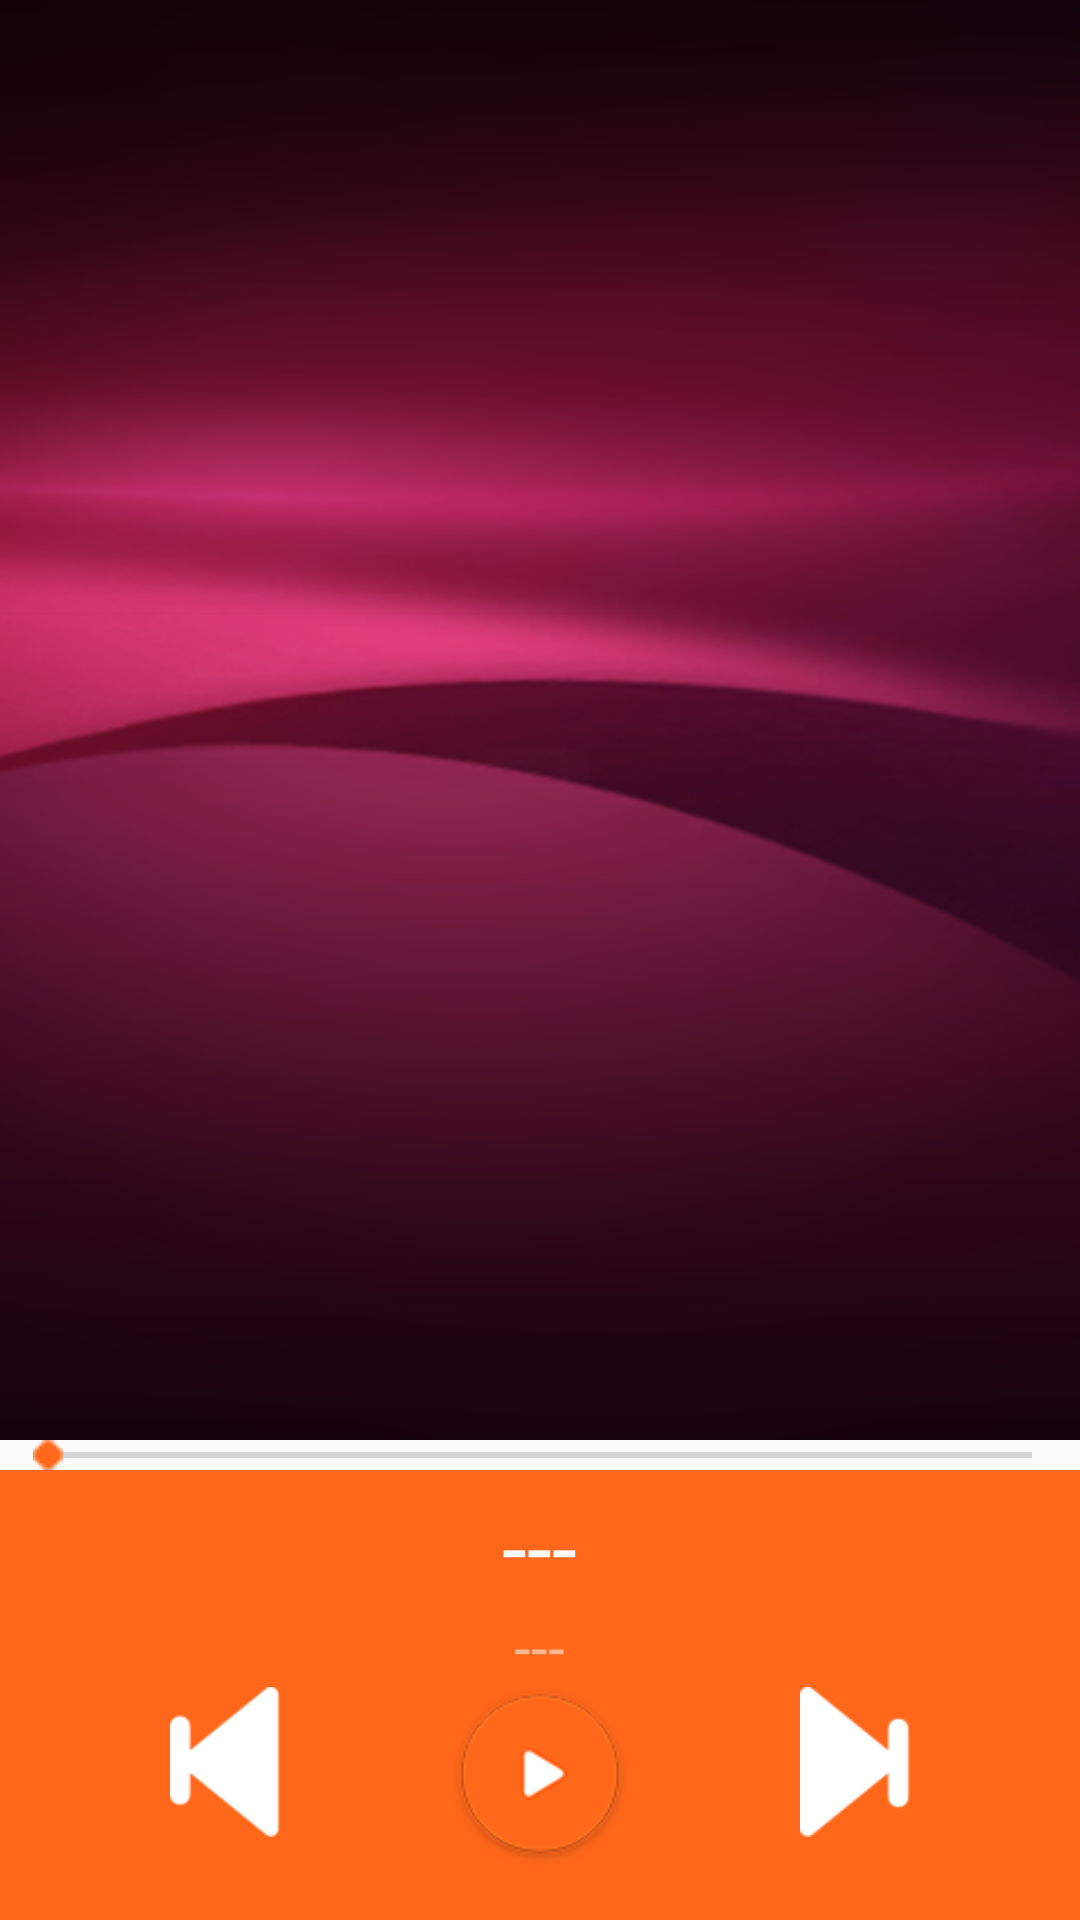

Android layout source for this screen:
<!-- AndroidManifest.xml: application theme AppTheme -->
<!-- res/layout/activity_player.xml -->
<?xml version="1.0" encoding="utf-8"?>

<LinearLayout xmlns:android="http://schemas.android.com/apk/res/android"
    android:orientation="vertical"
    android:layout_width="fill_parent"
    android:layout_height="fill_parent">

    <RelativeLayout
        android:id="@+id/fl_content"
        android:layout_width="fill_parent"
        android:layout_height="0dp"
        android:layout_weight="1">

        <ImageView
            android:id="@+id/music_cover"
            android:layout_width="fill_parent"
            android:layout_height="fill_parent"
            android:src="@drawable/album"
            android:scaleType="centerCrop"/>

    </RelativeLayout>

    <RelativeLayout
        android:id="@+id/player_divider"
        android:layout_width="match_parent"
        android:layout_height="10dp"
        android:background="@color/alpha_white" >

        <SeekBar
            android:id="@+id/seekBar"
            android:layout_width="fill_parent"
            android:layout_height="10dp"
            android:thumb="@drawable/seek_bar"/>

    </RelativeLayout>


    <RelativeLayout
        android:layout_width="match_parent"
        android:layout_height="150dp"
        android:layout_gravity="bottom"
        android:layout_below="@id/player_divider"
        android:background="@color/themeMain">

        <TextView
            android:id="@+id/music_name"
            android:layout_marginTop="5dp"
            android:layout_width="wrap_content"
            android:layout_height="wrap_content"
            android:layout_centerHorizontal="true"
            android:textColor="@color/white"
            android:textSize="30dp"
            android:text="---"/>

        <TextView
            android:layout_below="@id/music_name"
            android:id="@+id/music_singer"
            android:layout_width="wrap_content"
            android:layout_height="wrap_content"
            android:layout_centerHorizontal="true"
            android:textColor="@color/alpha_white"
            android:textSize="20dp"
            android:text="---"/>

        <LinearLayout
            android:layout_below="@id/music_singer"
            android:layout_width="fill_parent"
            android:layout_height="wrap_content"
            android:orientation="horizontal">

            <ImageView
                android:id="@+id/ic_previous"
                android:layout_width="fill_parent"
                android:layout_height="50dp"
                android:layout_weight="1"
                android:scaleType="fitCenter"
                android:src="@drawable/ic_previous"/>

            <ImageView
                android:id="@+id/ic_play"
                android:layout_width="60dp"
                android:layout_height="60dp"
                android:scaleType="centerCrop"
                android:src="@drawable/icon_play"/>

            <ImageView
                android:id="@+id/ic_pause"
                android:layout_width="60dp"
                android:layout_height="60dp"
                android:visibility="gone"
                android:scaleType="centerCrop"
                android:src="@drawable/ic_pause"/>

            <ImageView
                android:id="@+id/ic_next"
                android:layout_width="fill_parent"
                android:layout_height="50dp"
                android:layout_weight="1"
                android:scaleType="fitCenter"
                android:src="@drawable/ic_next"/>

        </LinearLayout>

    </RelativeLayout>

</LinearLayout>
<!-- resources referenced by this layout -->
<resources>
  <color name="alpha_white">#86ffffff</color>
  <color name="themeMain">#FF671B</color>
  <color name="white">#ffffff</color>
  <!-- drawable album: png bitmap (drawable, 144107 bytes) -->
  <!-- drawable ic_next: png bitmap (drawable, 1188 bytes) -->
  <!-- drawable ic_pause: png bitmap (drawable, 2241 bytes) -->
  <!-- drawable ic_previous: png bitmap (drawable, 1283 bytes) -->
  <!-- drawable icon_play (drawable) -->
  <?xml version="1.0" encoding="utf-8"?>
  
  <selector
      xmlns:android="http://schemas.android.com/apk/res/android">
      <item android:state_checked="true"
          android:drawable="@drawable/ic_pause_small" >
  
      </item>
      <item android:drawable="@drawable/ic_play_small" />
  </selector>
  <!-- drawable seek_bar: png bitmap (drawable, 15623 bytes) -->
  <style name="AppTheme" parent="Theme.AppCompat.Light.DarkActionBar">
          
          <item name="colorPrimary">@color/colorPrimary</item>
          <item name="colorPrimaryDark">@color/colorPrimaryDark</item>
          <item name="colorAccent">@color/colorAccent</item>
      </style>
  <!-- drawable ic_pause_small: png bitmap (drawable, 17047 bytes) -->
  <!-- drawable ic_play_small: png bitmap (drawable, 20156 bytes) -->
  <color name="colorPrimary">#3F51B5</color>
  <color name="colorPrimaryDark">#303F9F</color>
  <color name="colorAccent">#FF4081</color>
</resources>
